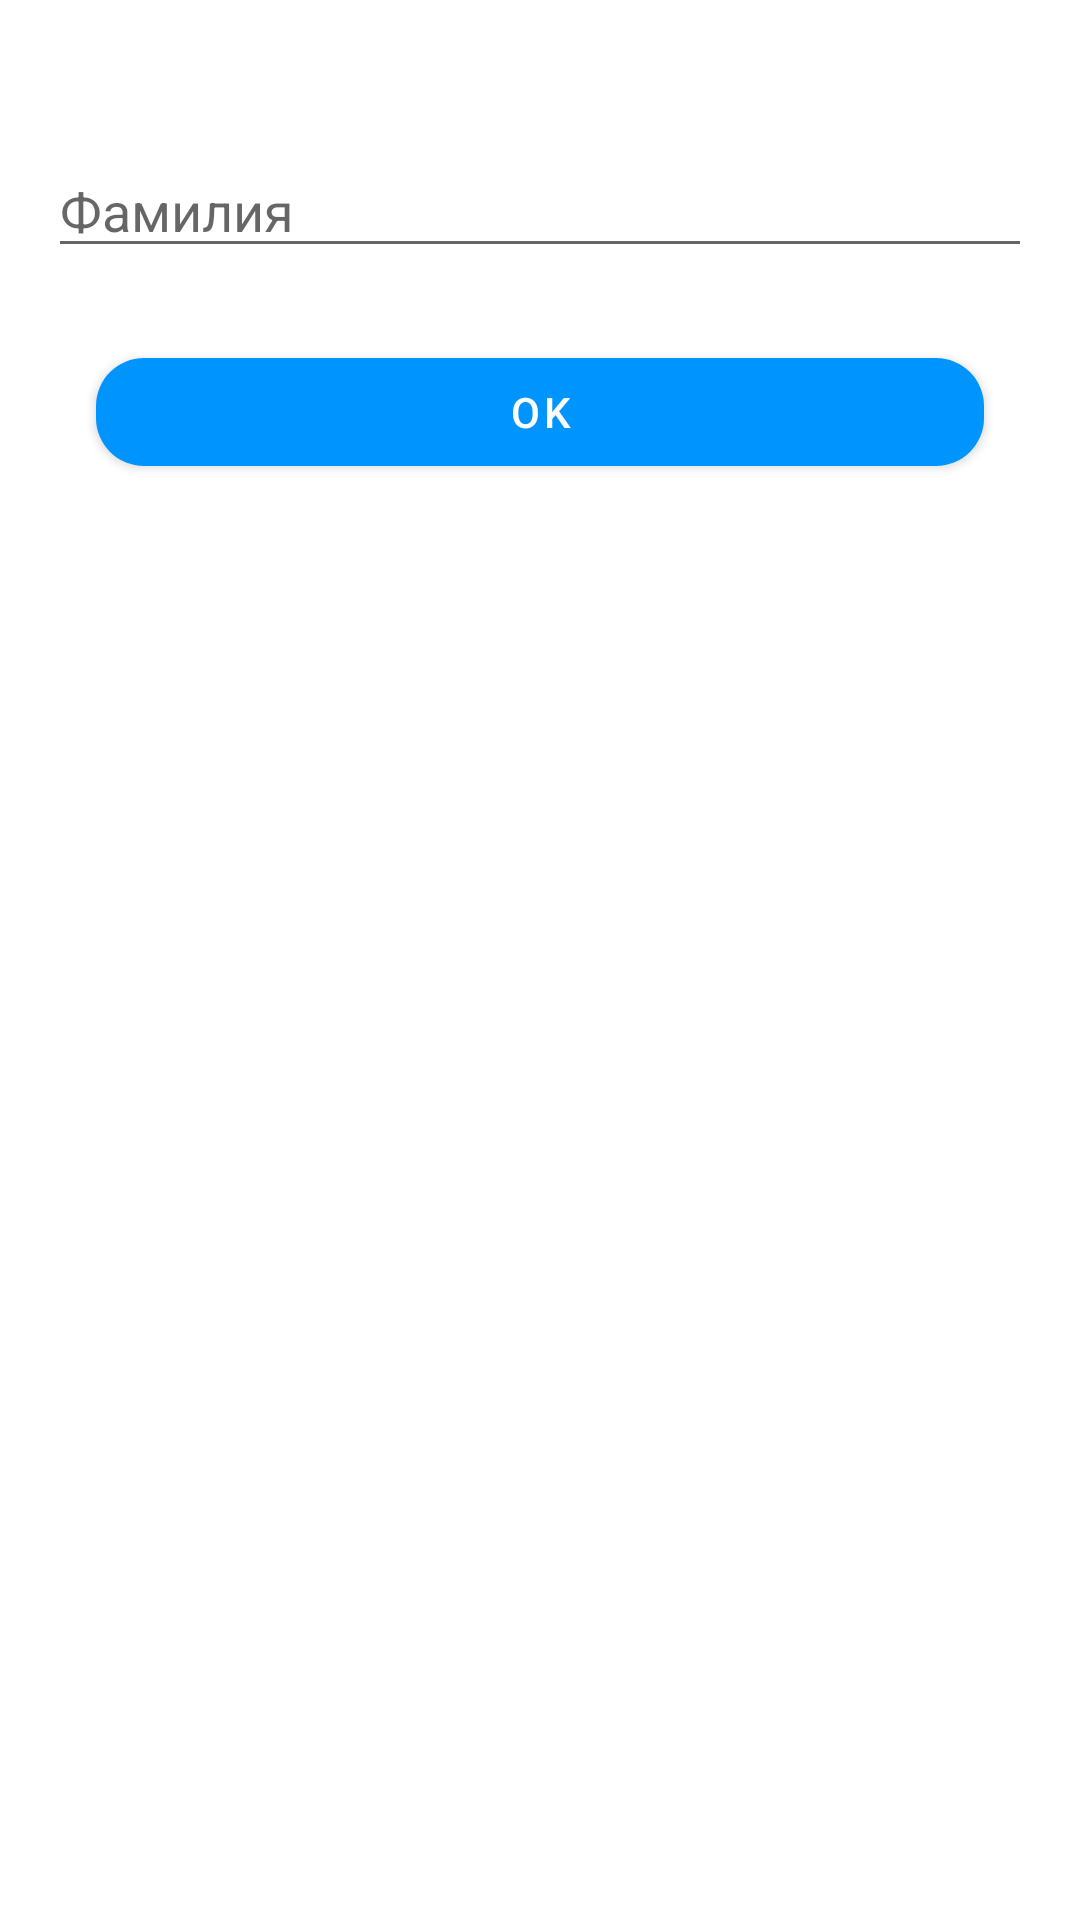

Here is an Android app screen rendered from its layout file. Give the layout XML and the strings, colors and styles it references.
<!-- AndroidManifest.xml: application theme Theme.Schedule -->
<!-- res/layout/dialog_professor.xml -->
<?xml version="1.0" encoding="utf-8"?>
<androidx.constraintlayout.widget.ConstraintLayout xmlns:android="http://schemas.android.com/apk/res/android"
    android:layout_width="match_parent"
    android:layout_height="wrap_content"
    xmlns:app="http://schemas.android.com/apk/res-auto"
    xmlns:tools="http://schemas.android.com/tools">

    <EditText
        android:id="@+id/etProf"
        android:gravity="center_vertical"
        android:layout_width="0dp"
        android:layout_height="wrap_content"
        android:layout_marginStart="16dp"
        android:layout_marginTop="48dp"
        android:layout_marginEnd="16dp"
        android:autofillHints=""
        android:hint="Фамилия"
        android:inputType="text"
        app:layout_constraintEnd_toEndOf="parent"
        app:layout_constraintStart_toStartOf="parent"
        app:layout_constraintTop_toTopOf="parent"
        tools:ignore="TouchTargetSizeCheck" />

    <com.google.android.material.button.MaterialButton
        android:id="@+id/bConfirm"
        android:layout_width="0dp"
        android:layout_height="wrap_content"
        android:layout_marginStart="32dp"
        android:layout_marginTop="24dp"
        android:layout_marginEnd="32dp"
        android:text="ok"
        app:cornerRadius="16dp"
        app:layout_constraintEnd_toEndOf="parent"
        app:layout_constraintHorizontal_bias="1.0"
        app:layout_constraintStart_toStartOf="parent"
        app:layout_constraintTop_toBottomOf="@+id/etProf" />

</androidx.constraintlayout.widget.ConstraintLayout>
<!-- resources referenced by this layout -->
<resources>
  <style name="Theme.Schedule" parent="Theme.MaterialComponents.DayNight.NoActionBar">
          
          <item name="colorPrimary">@color/light_blue</item>
          <item name="colorPrimaryVariant">@color/purple_700</item>
          <item name="colorOnPrimary">@color/white</item>
          
          <item name="colorSecondary">#00BFFF</item>
          <item name="colorSecondaryVariant">@color/teal_700</item>
          <item name="colorOnSecondary">@color/black</item>
          
          <item name="android:statusBarColor">@color/light_blue</item>
          
      </style>
  <color name="light_blue">#0094FF</color>
  <color name="purple_700">#FF3700B3</color>
  <color name="white">#FFFFFFFF</color>
  <color name="teal_700">#FF018786</color>
  <color name="black">#FF000000</color>
</resources>
